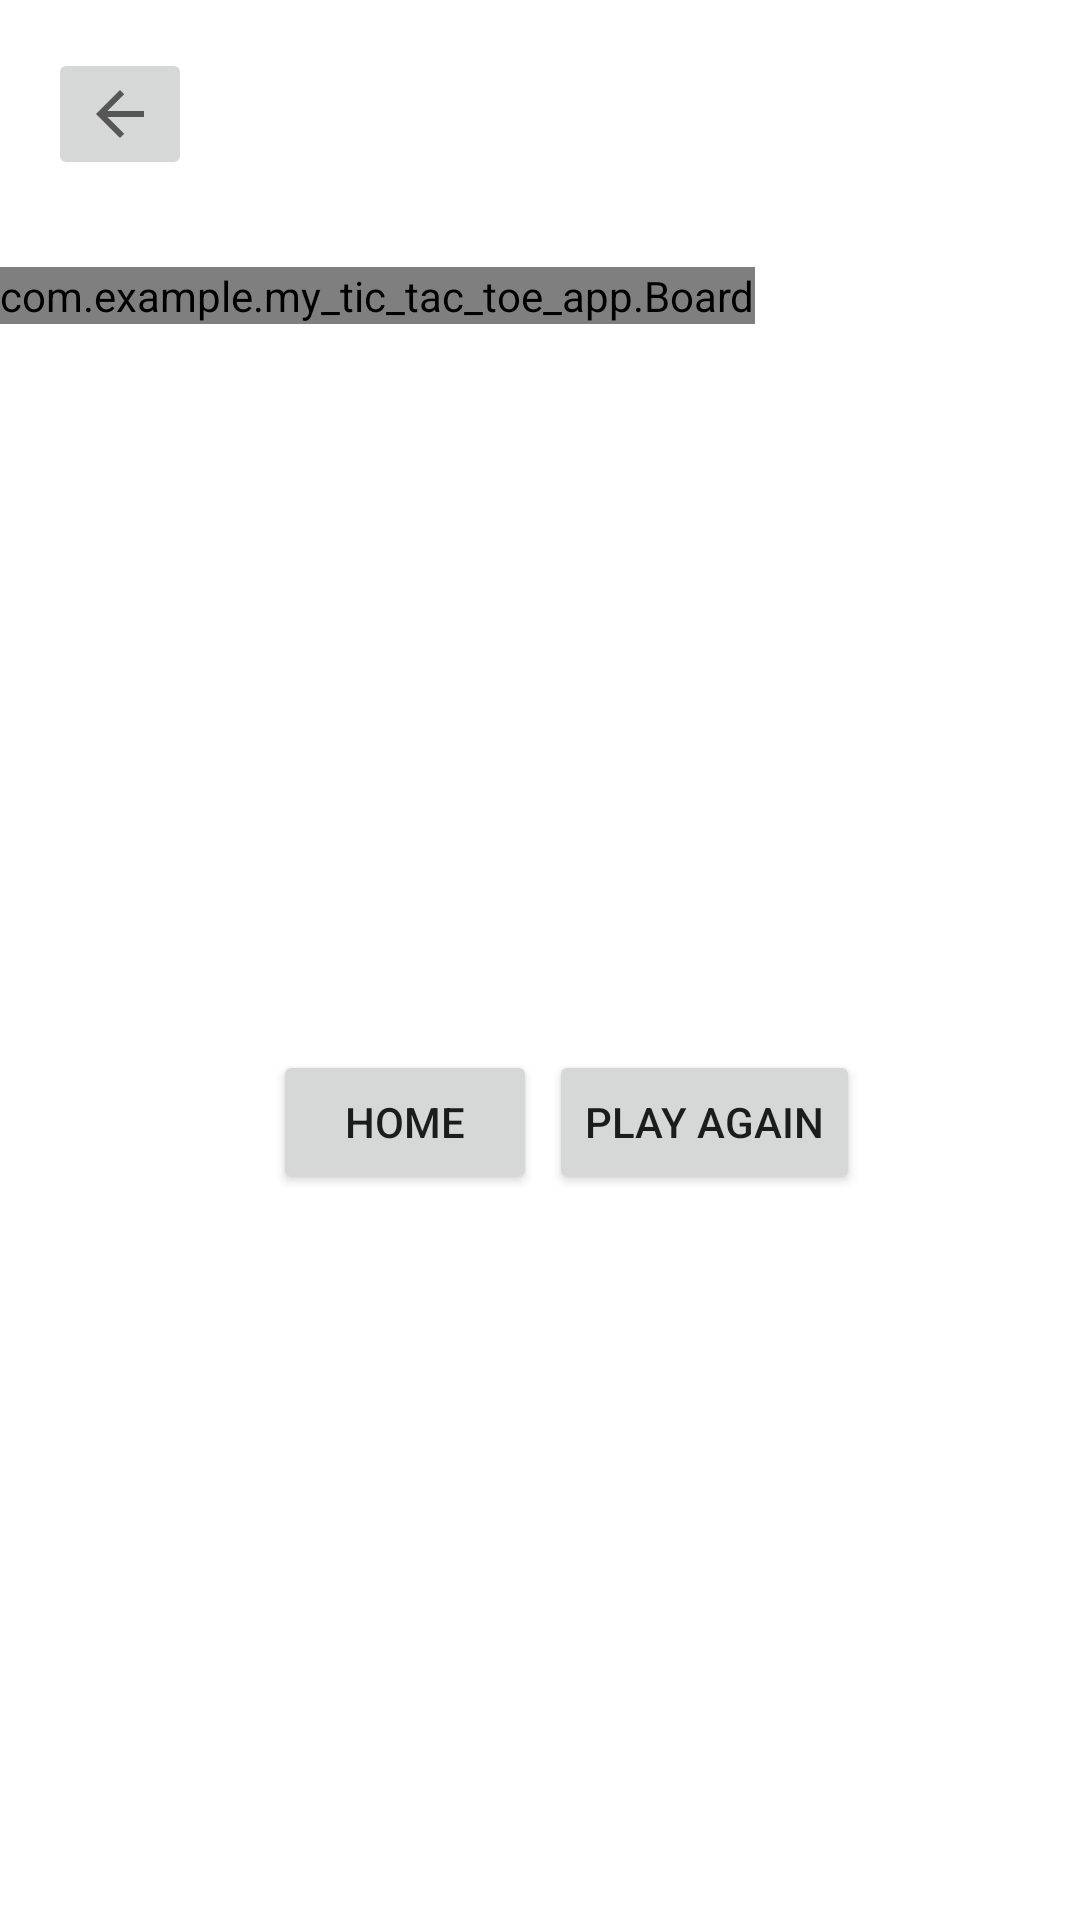

Reconstruct the res/layout file that produces this screen, plus the resources it refers to.
<!-- AndroidManifest.xml: application theme Theme.MyTicTacToeApp -->
<!-- res/layout/activity_main3.xml -->
<?xml version="1.0" encoding="utf-8"?>
<androidx.constraintlayout.widget.ConstraintLayout xmlns:android="http://schemas.android.com/apk/res/android"
    xmlns:app="http://schemas.android.com/apk/res-auto"
    xmlns:tools="http://schemas.android.com/tools"
    xmlns:custom="http://schemas.android.com/apk/res-auto"
    android:layout_width="match_parent"
    android:layout_height="match_parent"
    tools:context=".MainActivity3">

    <ImageButton
        android:id="@+id/imageButton2"
        android:layout_width="wrap_content"
        android:layout_height="wrap_content"
        android:layout_marginStart="16dp"
        android:layout_marginTop="16dp"
        app:layout_constraintStart_toStartOf="parent"
        app:layout_constraintTop_toTopOf="parent"
        app:srcCompat="?attr/homeAsUpIndicator"
        tools:ignore="TouchTargetSizeCheck,SpeakableTextPresentCheck" />

    <TextView
        android:id="@+id/textView4"
        android:layout_width="wrap_content"
        android:layout_height="wrap_content"
        android:layout_marginTop="40dp"
        android:text=""
        app:layout_constraintEnd_toEndOf="parent"
        app:layout_constraintHorizontal_bias="0.498"
        app:layout_constraintStart_toStartOf="parent"
        app:layout_constraintTop_toTopOf="parent" />

    <androidx.constraintlayout.widget.ConstraintLayout
        android:layout_width="wrap_content"
        android:layout_height="wrap_content"
        app:layout_constraintBottom_toBottomOf="parent"
        app:layout_constraintEnd_toEndOf="parent"
        app:layout_constraintHorizontal_bias="0.553"
        app:layout_constraintStart_toStartOf="parent"
        app:layout_constraintTop_toBottomOf="@+id/board4">

        <Button
            android:id="@+id/button2"
            android:layout_width="wrap_content"
            android:layout_height="wrap_content"
            android:layout_marginStart="4dp"
            android:onClick="replayButtonClick"
            android:text="Play Again"
            app:layout_constraintStart_toEndOf="@+id/button4"
            app:layout_constraintTop_toTopOf="parent" />

        <Button
            android:id="@+id/button4"
            android:layout_width="wrap_content"
            android:layout_height="wrap_content"
            android:onClick="homeButtonClick"
            android:text="Home"
            app:layout_constraintStart_toStartOf="parent"
            app:layout_constraintTop_toTopOf="parent" />

    </androidx.constraintlayout.widget.ConstraintLayout>

    <com.example.my_tic_tac_toe_app.Board
        android:id="@+id/board4"
        android:layout_width="wrap_content"
        android:layout_height="wrap_content"
        android:layout_marginTop="30dp"
        android:onClick="replayButtonClick"
        app:layout_constraintStart_toStartOf="parent"
        app:layout_constraintTop_toBottomOf="@+id/textView4"
        custom:OColor="@android:color/holo_red_dark"
        custom:XColor="@color/black"
        custom:boardColor="@color/purple_500"
        custom:winLineColor="@color/purple_700" />


</androidx.constraintlayout.widget.ConstraintLayout>
<!-- resources referenced by this layout -->
<resources>
  <style name="Theme.MyTicTacToeApp" parent="Theme.MaterialComponents.DayNight.DarkActionBar">
          
          <item name="colorPrimary">@color/purple_500</item>
          <item name="colorPrimaryVariant">@color/purple_700</item>
          <item name="colorOnPrimary">@color/white</item>
          
          <item name="colorSecondary">@color/teal_200</item>
          <item name="colorSecondaryVariant">@color/teal_700</item>
          <item name="colorOnSecondary">@color/black</item>
          
          <item name="android:statusBarColor" tools:targetApi="l">?attr/colorPrimaryVariant</item>
          
      </style>
  <!-- not gathered from this repository: default colours our renderer supplied (Android Studio template values) -->
  <color name="purple_500">#FF6200EE</color>
  <color name="purple_700">#FF3700B3</color>
  <color name="teal_200">#FF03DAC5</color>
  <color name="teal_700">#FF018786</color>
  <color name="black">#FF000000</color>
  <color name="white">#FFFFFFFF</color>
</resources>
